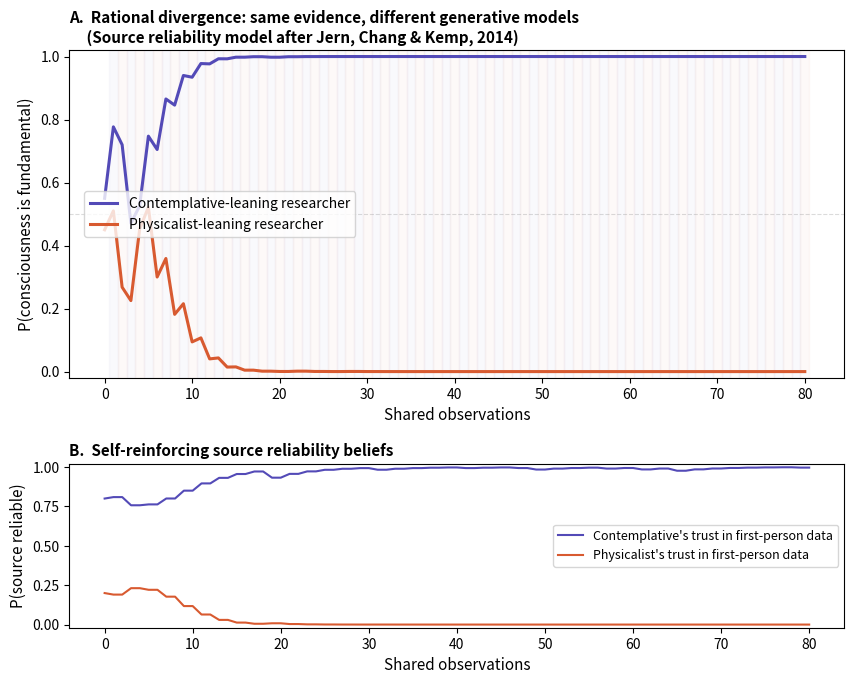

Reproduce this figure in Python. (Note: this script raises an exception after producing the figure.)
"""
Hyperprior Divergence in the Consciousness Debate: Two Bayesian Simulations
Version 4 — Added committed agnostic; symmetric committed priors

Changes from v3:
- Sim 2: Four agents (open-minded, committed agnostic, committed A, committed B)
- Committed A/B symmetric around 0.50 (0.20 and 0.80)
- Committed agnostic (mu=0.50, prec=500): problem is precision, not position
- Sim 1: Unchanged (seed=2026 preserved)
"""

import numpy as np
import matplotlib
matplotlib.use('Agg')
import matplotlib.pyplot as plt

np.random.seed(2026)

def simulation_1():
    p_d1_h1_v1 = 0.80
    p_d1_h0_v1 = 0.20
    p_d1_hx_v0 = 0.50
    agent_c = {'name': 'Contemplative-leaning', 'p_h1': 0.55, 'trust': {'A': 0.80, 'B': 0.25}}
    agent_p = {'name': 'Physicalist-leaning', 'p_h1': 0.45, 'trust': {'A': 0.20, 'B': 0.80}}
    n_obs = 80
    evidence = []
    for i in range(n_obs):
        if i % 2 == 0:
            d = 1 if np.random.random() < 0.60 else 0
            evidence.append(('A', d))
        else:
            d = 1 if np.random.random() < 0.30 else 0
            evidence.append(('B', d))
    def update(agent, evidence_stream):
        p_h1 = agent['p_h1']
        trust = dict(agent['trust'])
        hist_h = [p_h1]
        hist_trust_A = [trust['A']]
        hist_trust_B = [trust['B']]
        for etype, d in evidence_stream:
            p_v1 = trust[etype]
            p_v0 = 1 - p_v1
            p_h0 = 1 - p_h1
            def lik(d, h, v):
                if v == 0: return 0.5
                if d == 1: return p_d1_h1_v1 if h == 1 else p_d1_h0_v1
                else: return (1 - p_d1_h1_v1) if h == 1 else (1 - p_d1_h0_v1)
            joints = {}
            for h in [0, 1]:
                for v in [0, 1]:
                    ph = p_h1 if h == 1 else p_h0
                    pv = p_v1 if v == 1 else p_v0
                    joints[(h, v)] = ph * pv * lik(d, h, v)
            Z = sum(joints.values())
            for k in joints: joints[k] /= Z
            p_h1 = joints[(1, 0)] + joints[(1, 1)]
            new_pv1 = joints[(0, 1)] + joints[(1, 1)]
            trust[etype] = new_pv1
            hist_h.append(p_h1)
            hist_trust_A.append(trust['A'])
            hist_trust_B.append(trust['B'])
        return hist_h, hist_trust_A, hist_trust_B
    hc, tc_A, tc_B = update(agent_c, evidence)
    hp, tp_A, tp_B = update(agent_p, evidence)
    return hc, hp, tc_A, tp_A, tc_B, tp_B, evidence

def simulation_2():
    n_obs = 200
    true_val = 0.65
    obs_sd = 0.4
    obs_prec = 1.0 / (obs_sd ** 2)
    data = np.random.normal(true_val, obs_sd, n_obs)
    agents = {
        'Open-minded': {'mu': 0.50, 'prec': 1.0},
        'Committed agnostic': {'mu': 0.50, 'prec': 500.0},
        'Committed physicalist': {'mu': 0.10, 'prec': 500.0},
        'Committed contemplative': {'mu': 0.90, 'prec': 500.0},
    }
    histories = {}
    learning_rates = {}
    for name, ag in agents.items():
        mu = ag['mu']
        prec = ag['prec']
        hist = [mu]
        lrs = []
        for d in data:
            lr = obs_prec / (prec + obs_prec)
            lrs.append(lr)
            new_prec = prec + obs_prec
            mu = (prec * mu + obs_prec * d) / new_prec
            prec = new_prec
            hist.append(mu)
        histories[name] = hist
        learning_rates[name] = lrs
    return histories, learning_rates, true_val, obs_sd, obs_prec

# RUN
hc, hp, tc_A, tp_A, tc_B, tp_B, evidence = simulation_1()
histories, learning_rates, true_val, obs_sd, obs_prec = simulation_2()

# FIGURE 1
fig1, (ax1, ax2) = plt.subplots(2, 1, figsize=(10, 7.5), gridspec_kw={'height_ratios': [2, 1]})
fig1.subplots_adjust(hspace=0.35)
colors = {'C': '#534AB7', 'P': '#D85A30'}
ax1.plot(hc, color=colors['C'], linewidth=2.2, label='Contemplative-leaning researcher')
ax1.plot(hp, color=colors['P'], linewidth=2.2, label='Physicalist-leaning researcher')
ax1.axhline(y=0.5, color='#888', linestyle='--', alpha=0.3, linewidth=0.8)
ax1.set_ylabel('P(consciousness is fundamental)', fontsize=11)
ax1.set_xlabel('Shared observations', fontsize=11)
ax1.set_title('A.  Rational divergence: same evidence, different generative models\n'
              '     (Source reliability model after Jern, Chang & Kemp, 2014)',
              fontsize=11, fontweight='bold', loc='left')
ax1.legend(fontsize=10, loc='center left', bbox_to_anchor=(0.01, 0.5))
ax1.set_ylim(-0.02, 1.02)
for i, (et, d) in enumerate(evidence):
    c = '#534AB7' if et == 'A' else '#D85A30'
    ax1.axvspan(i+0.5, i+1.5, alpha=0.03, color=c)
ax2.plot(tc_A, color=colors['C'], linewidth=1.5, label="Contemplative's trust in first-person data")
ax2.plot(tp_A, color=colors['P'], linewidth=1.5, label="Physicalist's trust in first-person data")
ax2.set_ylabel('P(source reliable)', fontsize=11)
ax2.set_xlabel('Shared observations', fontsize=11)
ax2.set_title('B.  Self-reinforcing source reliability beliefs', fontsize=11, fontweight='bold', loc='left')
ax2.legend(fontsize=9, loc='center right')
ax2.set_ylim(-0.02, 1.02)
fig1.savefig('/home/claude/fig_sim1_source_reliability.png', dpi=300, bbox_inches='tight', facecolor='white')
fig1.savefig('/home/claude/fig_sim1_source_reliability.svg', bbox_inches='tight', facecolor='white')
plt.close(fig1)

# FIGURE 2
fig2, (ax3, ax4) = plt.subplots(2, 1, figsize=(10, 7.5), gridspec_kw={'height_ratios': [2, 1]})
fig2.subplots_adjust(hspace=0.35)
pcolors = {
    'Open-minded': '#1D9E75',
    'Committed agnostic': '#B8860B',
    'Committed physicalist': '#D85A30',
    'Committed contemplative': '#534AB7',
}
pstyles = {
    'Open-minded': '-',
    'Committed agnostic': '--',
    'Committed physicalist': '-',
    'Committed contemplative': '-',
}
for name, hist in histories.items():
    ax3.plot(hist, color=pcolors[name], linewidth=2, linestyle=pstyles[name], label=name)
ax3.axhline(y=true_val, color='#888', linestyle=':', alpha=0.5, linewidth=1,
            label=f'Data-generating value ({true_val})')
ax3.set_ylabel('Posterior mean (\u03b8)', fontsize=11)
ax3.set_xlabel('Shared observations', fontsize=11)
ax3.set_title('A.  Prior precision determines learning rate\n'
              '     (Convergence guaranteed but practically unreachable)',
              fontsize=11, fontweight='bold', loc='left')
ax3.legend(fontsize=8.5, loc='center right')
ax3.set_ylim(0.05, 0.95)
h_phys = histories['Committed physicalist']
h_cont = histories['Committed contemplative']
h_agno = histories['Committed agnostic']
h_open = histories['Open-minded']
gap_pc = abs(h_phys[-1] - h_cont[-1])
ax3.annotate(f'After 200 observations:\nAll three committed agents\nremain near their priors',
             xy=(185, h_agno[-1]), fontsize=8.5, color='#555', ha='right',
             bbox=dict(boxstyle='round,pad=0.3', facecolor='#f5f5f0', alpha=0.8))
# Panel B — ALL 4 visible
for name, lrs in learning_rates.items():
    ax4.semilogy(lrs, color=pcolors[name], linewidth=1.5, linestyle=pstyles[name],
                 label=f'{name} (initial LR = {lrs[0]:.4f})')
ax4.set_ylabel('Learning rate (log scale)', fontsize=11)
ax4.set_xlabel('Observations', fontsize=11)
ax4.set_title('B.  Learning rate: high prior precision \u2192 negligible updating',
              fontsize=11, fontweight='bold', loc='left')
ax4.legend(fontsize=7.5)
fig2.savefig('/home/claude/fig_sim2_precision_learning.png', dpi=300, bbox_inches='tight', facecolor='white')
fig2.savefig('/home/claude/fig_sim2_precision_learning.svg', bbox_inches='tight', facecolor='white')
plt.close(fig2)

# SUMMARY
print("=" * 65)
print("SIMULATION 1: Source Reliability Model")
print("=" * 65)
print(f"After {len(evidence)} shared observations:")
print(f"  Contemplative P(fundamental): {hc[-1]:.4f}")
print(f"  Physicalist P(fundamental):   {hp[-1]:.4f}")
print(f"  DIVERGENCE:                    {abs(hc[-1]-hp[-1]):.4f}")
print(f"  C trust in contempl. data:     {tc_A[-1]:.4f}")
print(f"  P trust in contempl. data:     {tp_A[-1]:.4f}")
pos = sum(1 for _, d in evidence if d == 1)
print(f"  Evidence: {pos}/{len(evidence)} positive = {pos/len(evidence)*100:.1f}%")
print(f"  Expected: 45.0%")
print()
print("=" * 65)
print("SIMULATION 2: Precision-weighted Learning (4 agents)")
print("=" * 65)
print(f"Data-generating value (theta): {true_val}")
for name, hist in histories.items():
    err = abs(hist[-1] - true_val)
    print(f"  {name:30s}: posterior={hist[-1]:.4f}  error={err:.4f}  start={hist[0]:.2f}")
print(f"\nInitial learning rates:")
for name, lrs in learning_rates.items():
    print(f"  {name:30s}: {lrs[0]:.6f}")
print(f"\nGap physicalist-contemplative: {gap_pc:.4f}")
print(f"Open-minded vs committed agnostic (SAME start, DIFFERENT precision):")
print(f"  Open-minded final:          {h_open[-1]:.4f}")
print(f"  Committed agnostic final:   {h_agno[-1]:.4f}")
print(f"  Difference:                 {abs(h_open[-1]-h_agno[-1]):.4f}")
n_to_halve = int(500 / obs_prec)
print(f"\nObservations to halve committed prior weight: ~{n_to_halve}")
